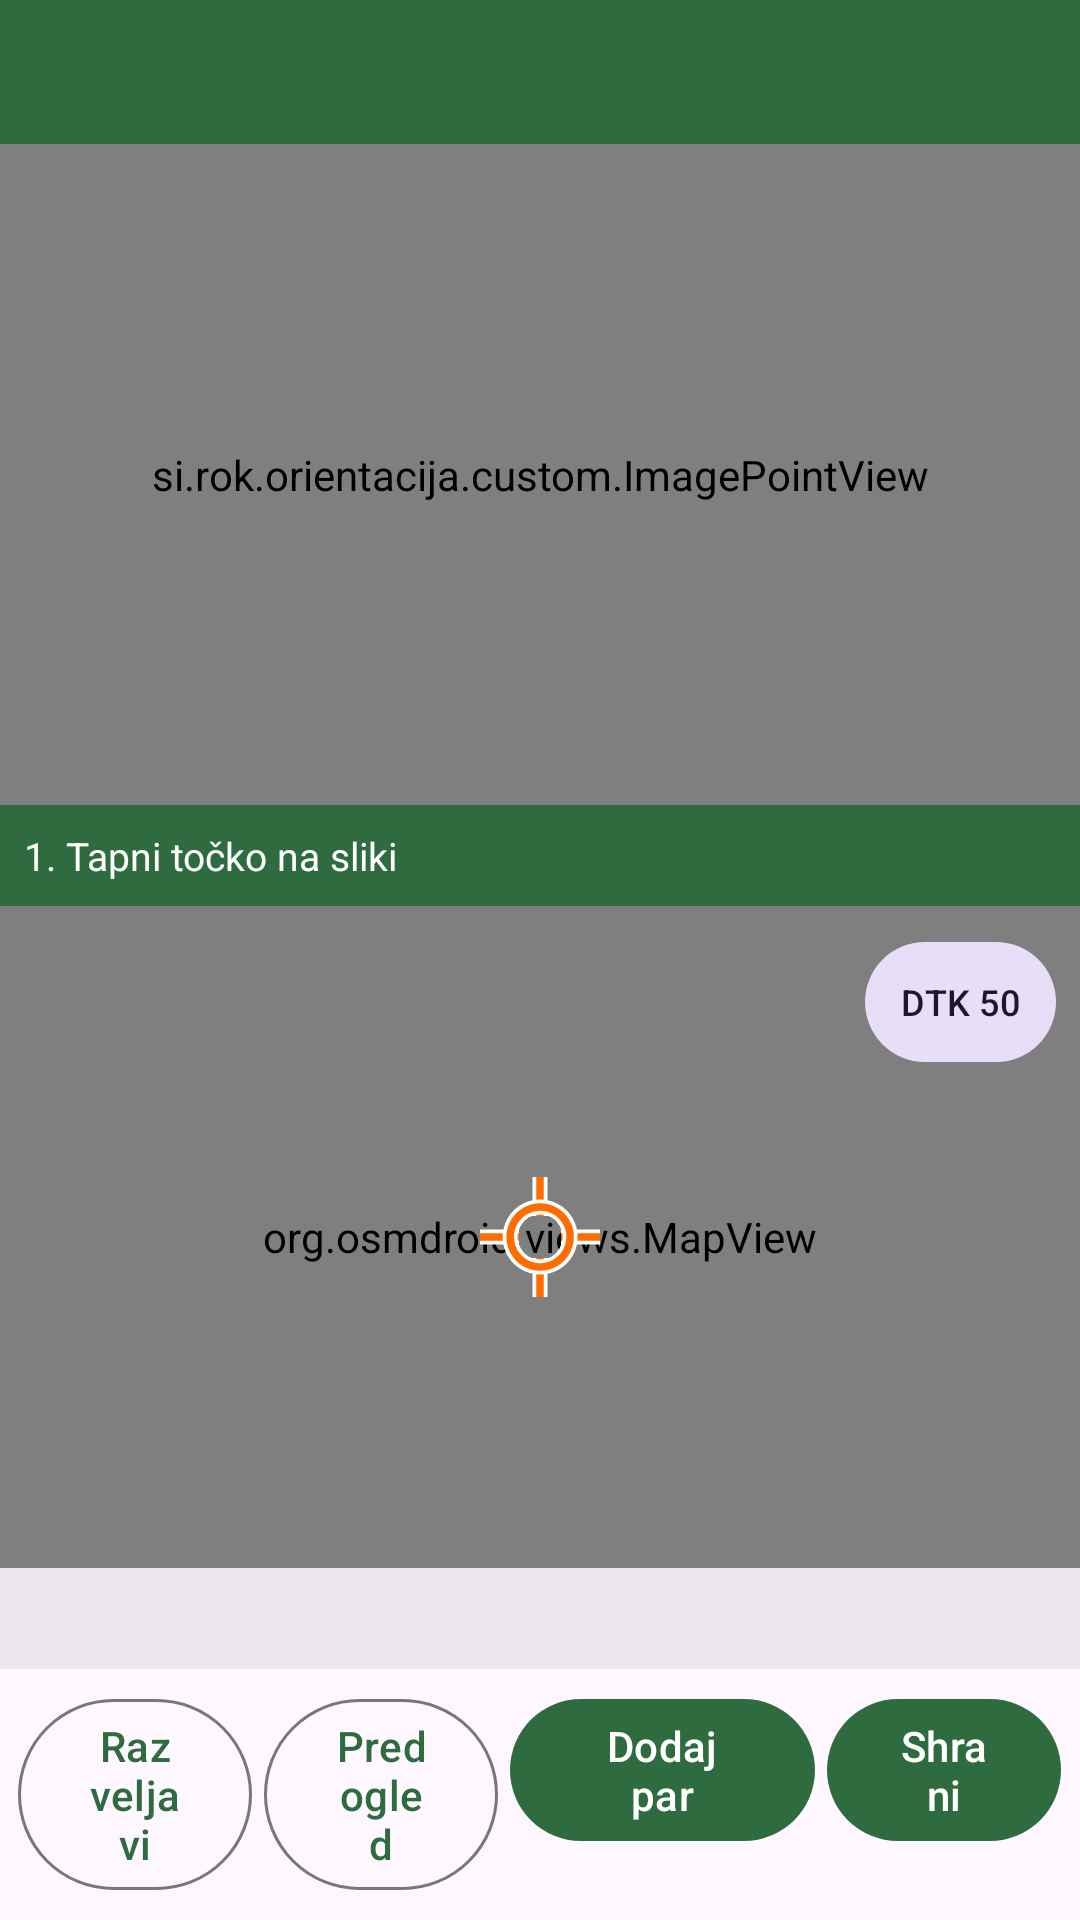

Here is an Android app screen rendered from its layout file. Give the layout XML and the strings, colors and styles it references.
<!-- AndroidManifest.xml: application theme Theme.Orientacija -->
<!-- res/layout/activity_calibration.xml -->
<?xml version="1.0" encoding="utf-8"?>
<LinearLayout xmlns:android="http://schemas.android.com/apk/res/android"
    xmlns:app="http://schemas.android.com/apk/res-auto"
    android:layout_width="match_parent"
    android:layout_height="match_parent"
    android:orientation="vertical">

    <com.google.android.material.appbar.MaterialToolbar
        android:id="@+id/toolbar"
        android:layout_width="match_parent"
        android:layout_height="wrap_content"
        android:background="@color/brand"
        android:minHeight="48dp"
        app:navigationIcon="@drawable/ic_back"
        app:navigationIconTint="@color/white"
        app:titleTextColor="@color/white"
        app:titleTextAppearance="@style/TextAppearance.Material3.TitleMedium" />

    
    <si.rok.orientacija.custom.ImagePointView
        android:id="@+id/imageView"
        android:layout_width="match_parent"
        android:layout_height="0dp"
        android:layout_weight="1"
        android:background="#20000000" />

    <TextView
        android:id="@+id/txtStep"
        android:layout_width="match_parent"
        android:layout_height="wrap_content"
        android:background="@color/brand"
        android:padding="8dp"
        android:textColor="@color/white"
        android:textSize="13sp"
        android:text="@string/cal_step_image" />

    
    <FrameLayout
        android:layout_width="match_parent"
        android:layout_height="0dp"
        android:layout_weight="1">

        <org.osmdroid.views.MapView
            android:id="@+id/map"
            android:layout_width="match_parent"
            android:layout_height="match_parent" />

        <ImageView
            android:id="@+id/crosshair"
            android:layout_width="48dp"
            android:layout_height="48dp"
            android:layout_gravity="center"
            android:contentDescription="@string/cal_step_map"
            android:src="@drawable/ic_crosshair" />

        <SeekBar
            android:id="@+id/seekOpacity"
            android:layout_width="match_parent"
            android:layout_height="wrap_content"
            android:layout_gravity="bottom"
            android:layout_marginHorizontal="12dp"
            android:layout_marginBottom="4dp"
            android:max="255"
            android:progress="160"
            android:visibility="gone" />

        <com.google.android.material.button.MaterialButton
            android:id="@+id/btnBase"
            style="@style/Widget.Material3.Button.TonalButton"
            android:layout_width="wrap_content"
            android:layout_height="wrap_content"
            android:layout_gravity="top|end"
            android:layout_margin="8dp"
            android:minWidth="0dp"
            android:paddingHorizontal="12dp"
            android:textSize="12sp"
            android:text="DTK 50" />
    </FrameLayout>

    <TextView
        android:id="@+id/txtStats"
        android:layout_width="match_parent"
        android:layout_height="wrap_content"
        android:background="#11000000"
        android:padding="8dp"
        android:textSize="13sp"
        android:text="" />

    <LinearLayout
        android:id="@+id/buttonRow"
        android:layout_width="match_parent"
        android:layout_height="wrap_content"
        android:orientation="horizontal"
        android:padding="6dp">

        <com.google.android.material.button.MaterialButton
            android:id="@+id/btnUndo"
            style="@style/Widget.Material3.Button.OutlinedButton"
            android:layout_width="0dp"
            android:layout_height="wrap_content"
            android:layout_weight="1"
            android:layout_marginEnd="4dp"
            android:text="@string/cal_undo" />

        <com.google.android.material.button.MaterialButton
            android:id="@+id/btnPreview"
            style="@style/Widget.Material3.Button.OutlinedButton"
            android:layout_width="0dp"
            android:layout_height="wrap_content"
            android:layout_weight="1"
            android:layout_marginEnd="4dp"
            android:text="@string/cal_preview" />

        <com.google.android.material.button.MaterialButton
            android:id="@+id/btnAdd"
            android:layout_width="0dp"
            android:layout_height="wrap_content"
            android:layout_weight="1.3"
            android:layout_marginEnd="4dp"
            android:text="@string/cal_add_pair" />

        <com.google.android.material.button.MaterialButton
            android:id="@+id/btnSave"
            android:layout_width="0dp"
            android:layout_height="wrap_content"
            android:layout_weight="1"
            android:text="@string/cal_save" />
    </LinearLayout>
</LinearLayout>
<!-- resources referenced by this layout -->
<resources>
  <color name="brand">#2E6B3E</color>
  <color name="white">#FFFFFFFF</color>
  <!-- drawable ic_crosshair (drawable) -->
  <vector xmlns:android="http://schemas.android.com/apk/res/android"
      android:width="48dp" android:height="48dp"
      android:viewportWidth="48" android:viewportHeight="48">
      <path android:strokeColor="#FFFFFFFF" android:strokeWidth="5" android:fillColor="#00000000"
          android:pathData="M24,4 L24,17 M24,31 L24,44 M4,24 L17,24 M31,24 L44,24" />
      <path android:strokeColor="#FF6D00" android:strokeWidth="2.5" android:fillColor="#00000000"
          android:pathData="M24,4 L24,17 M24,31 L24,44 M4,24 L17,24 M31,24 L44,24" />
      <path android:strokeColor="#FFFFFFFF" android:strokeWidth="5" android:fillColor="#00000000"
          android:pathData="M24,14 a10,10 0 1,0 0.1,0 Z" />
      <path android:strokeColor="#FF6D00" android:strokeWidth="2.5" android:fillColor="#00000000"
          android:pathData="M24,14 a10,10 0 1,0 0.1,0 Z" />
  </vector>
  <string name="cal_add_pair">Dodaj par</string>
  <string name="cal_preview">Predogled</string>
  <string name="cal_save">Shrani</string>
  <string name="cal_step_image">1. Tapni točko na sliki</string>
  <string name="cal_step_map">2. Tapni isto točko na karti</string>
  <string name="cal_undo">Razveljavi</string>
  <style name="Theme.Orientacija" parent="Theme.Material3.DayNight.NoActionBar">
          <item name="colorPrimary">@color/brand</item>
          <item name="colorOnPrimary">@color/white</item>
          <item name="colorSecondary">@color/brand_dark</item>
          <item name="android:statusBarColor">@color/brand_dark</item>
          <item name="android:windowLightStatusBar" tools:targetApi="m">false</item>
      </style>
  <color name="brand_dark">#1B4526</color>
</resources>
